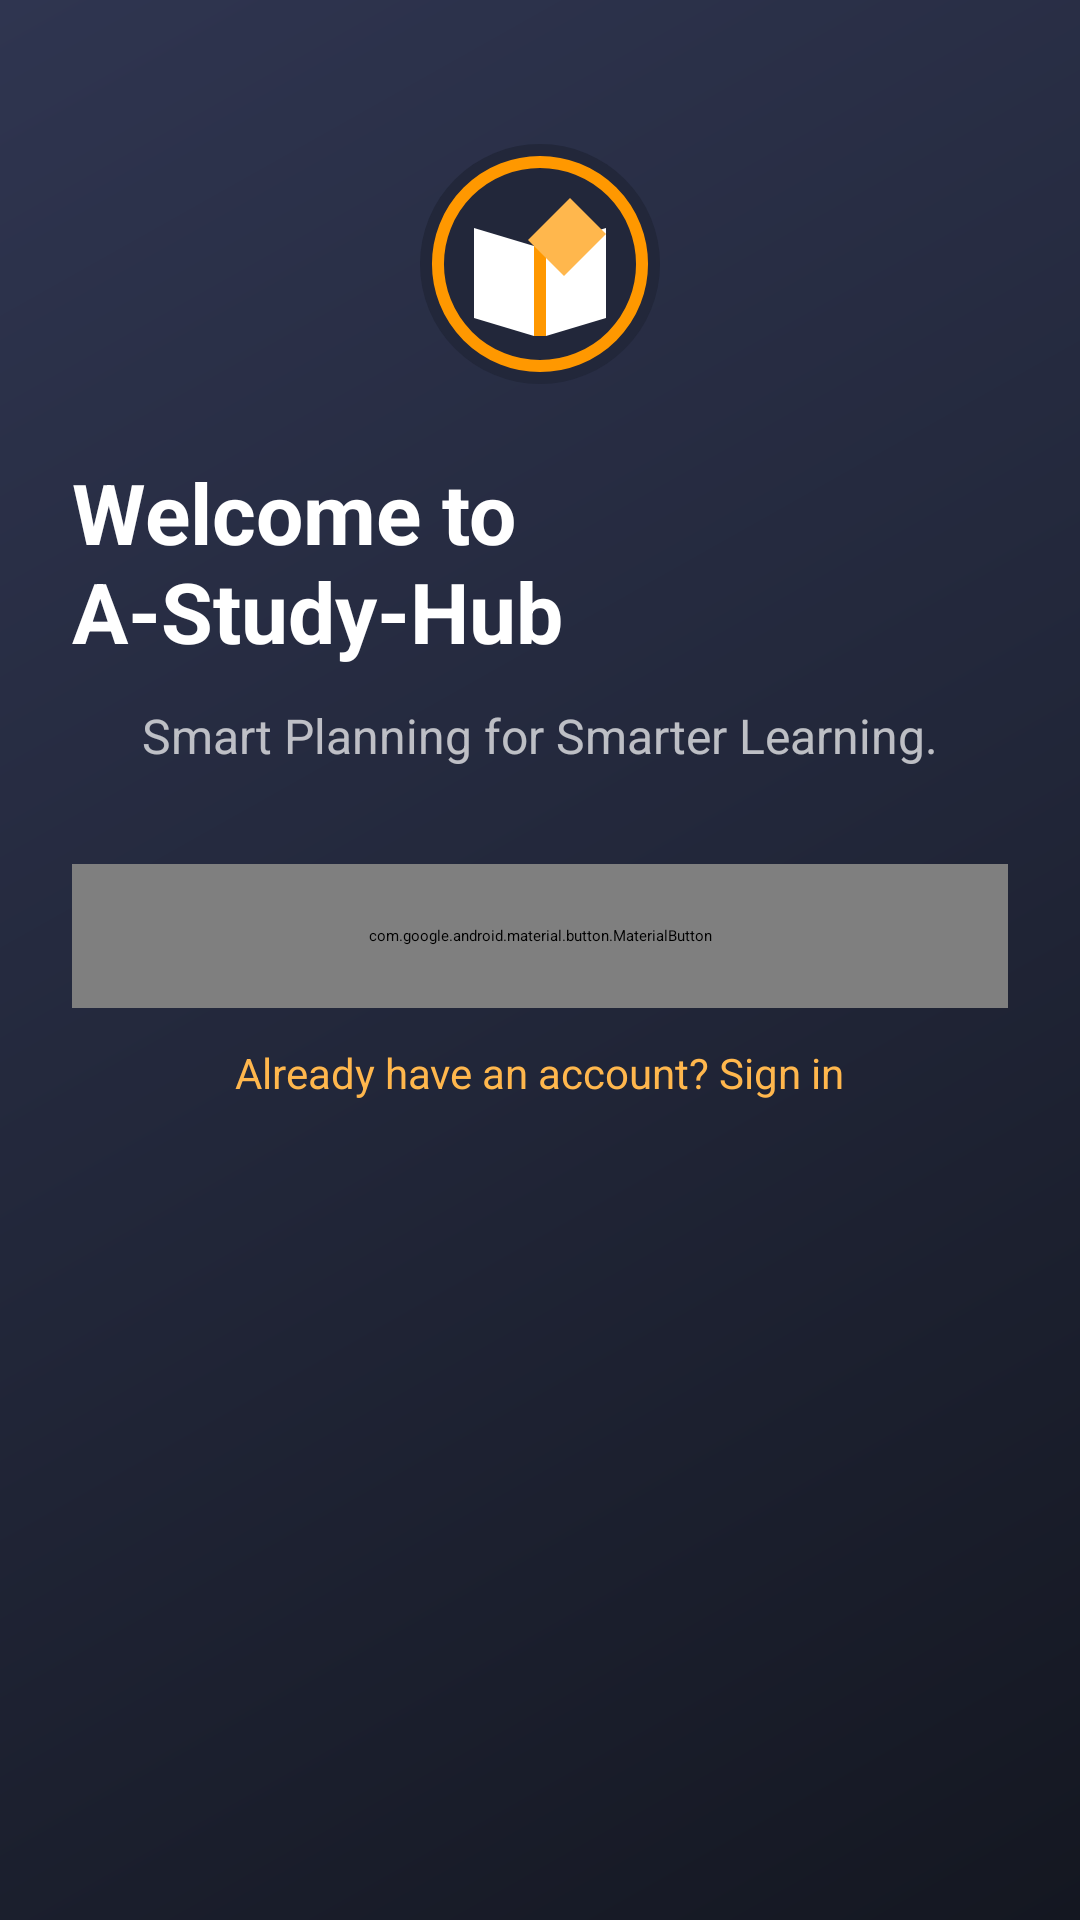

Produce the Android XML layout that renders to this screen, including the resource entries it uses.
<!-- AndroidManifest.xml: application theme Theme.Finalproject -->
<!-- res/layout/welcome_activity.xml -->
<?xml version="1.0" encoding="utf-8"?>

<androidx.constraintlayout.widget.ConstraintLayout
    xmlns:android="http://schemas.android.com/apk/res/android"
    xmlns:app="http://schemas.android.com/apk/res-auto"
    xmlns:tools="http://schemas.android.com/tools"
    android:id="@+id/welcome_activity"
    android:layout_width="match_parent"
    android:layout_height="match_parent"
    android:background="@drawable/bg_welcome_gradient"
    android:paddingStart="24dp"
    android:paddingEnd="24dp"
    tools:context=".MainScreen.WelcomeActivity">

    <ImageView
        android:id="@+id/imgLogo"
        android:layout_width="96dp"
        android:layout_height="96dp"
        android:src="@drawable/ic_logo"
        android:contentDescription="Logo"
        app:layout_constraintTop_toTopOf="parent"
        app:layout_constraintStart_toStartOf="parent"
        app:layout_constraintEnd_toEndOf="parent"
        android:layout_marginTop="40dp" />

    <TextView
        android:id="@+id/tvWelcome"
        android:layout_width="wrap_content"
        android:layout_height="wrap_content"
        android:text="Welcome to A-Study-Hub"
        android:textSize="28sp"
        android:textStyle="bold"
        android:textColor="#FFFFFF"
        app:layout_constraintTop_toBottomOf="@id/imgLogo"
        app:layout_constraintStart_toStartOf="parent"
        app:layout_constraintEnd_toEndOf="parent"
        android:layout_marginTop="16dp"/>

    <TextView
        android:id="@+id/tvSubtitle"
        android:layout_width="wrap_content"
        android:layout_height="wrap_content"
        android:text="Smart Planning for Smarter Learning."
        android:textSize="16sp"
        android:textColor="#B3FFFFFF"
        android:gravity="center"
        app:layout_constraintTop_toBottomOf="@id/tvWelcome"
        app:layout_constraintStart_toStartOf="parent"
        app:layout_constraintEnd_toEndOf="parent"
        android:layout_marginTop="12dp"/>

    <com.google.android.material.button.MaterialButton
        android:id="@+id/btnGetStarted"
        android:layout_width="match_parent"
        android:layout_height="48dp"
        android:text="Get Started"
        android:textAllCaps="false"
        android:textStyle="bold"
        app:cornerRadius="16dp"
        android:background="@drawable/btn_primary_gradient"
        android:textColor="#111111"
        app:layout_constraintTop_toBottomOf="@id/tvSubtitle"
        app:layout_constraintStart_toStartOf="parent"
        app:layout_constraintEnd_toEndOf="parent"
        android:layout_marginTop="32dp"/>

    <TextView
        android:id="@+id/tvSignin"
        android:layout_width="wrap_content"
        android:layout_height="wrap_content"
        android:text="Already have an account? Sign in"
        android:textSize="14sp"
        android:textColor="#FFB74D"
        app:layout_constraintTop_toBottomOf="@id/btnGetStarted"
        app:layout_constraintStart_toStartOf="parent"
        app:layout_constraintEnd_toEndOf="parent"
        android:layout_marginTop="12dp"/>
</androidx.constraintlayout.widget.ConstraintLayout>
<!-- resources referenced by this layout -->
<resources>
  <!-- drawable bg_welcome_gradient (drawable) -->
  <?xml version="1.0" encoding="utf-8"?>
  <shape xmlns:android="http://schemas.android.com/apk/res/android">
      <gradient
          android:type="linear"
          android:angle="135"
          android:startColor="#141721"
          android:centerColor="#22273A"
          android:endColor="#2F3550"/>
  </shape>
  <!-- drawable btn_primary_gradient (drawable) -->
  <?xml version="1.0" encoding="utf-8"?>
  <ripple xmlns:android="http://schemas.android.com/apk/res/android" android:color="#33FFFFFF">
      <item>
          <shape>
              <corners android:radius="16dp"/>
              <gradient
                  android:type="linear"
                  android:angle="90"
                  android:startColor="#FFC36B"
                  android:endColor="#FF9800"/>
          </shape>
      </item>
  </ripple>
  <!-- drawable ic_logo (drawable) -->
  <?xml version="1.0" encoding="utf-8"?>
  <vector xmlns:android="http://schemas.android.com/apk/res/android"
      android:width="96dp"
      android:height="96dp"
      android:viewportWidth="96"
      android:viewportHeight="96">
      <path
          android:fillColor="#22273A"
          android:pathData="M48,8a40,40 0,1 1,0 80a40,40 0,1 1,0 -80z"/>
      <path
          android:fillColor="#00000000"
          android:strokeColor="#FF9800"
          android:strokeWidth="4"
          android:pathData="M48,14a34,34 0,1 1,0 68a34,34 0,1 1,0 -68z"/>
      <path
          android:fillColor="#FFFFFF"
          android:pathData="M26,36 L46,42 L46,72 L26,66 Z"/>
      <path
          android:fillColor="#FFFFFF"
          android:pathData="M50,42 L70,36 L70,66 L50,72 Z"/>
      <path
          android:fillColor="#FF9800"
          android:pathData="M46,42 L50,42 L50,72 L46,72 Z"/>
      <path
          android:fillColor="#FFB74D"
          android:pathData="M58,26 L70,38 L56,52 L44,40 Z"/>
      <path
          android:fillColor="#FFFFFF"
          android:pathData="M30,50 H42"/>
      <path
          android:fillColor="#FFFFFF"
          android:pathData="M54,50 H66"/>
  </vector>
  <style name="Theme.Finalproject" parent="Base.Theme.Finalproject">
          
          <item name="android:navigationBarColor">@android:color/transparent</item>
          <item name="android:statusBarColor">@android:color/transparent</item>
          <item name="android:windowLightStatusBar">?attr/isLightTheme</item>
      </style>
</resources>
